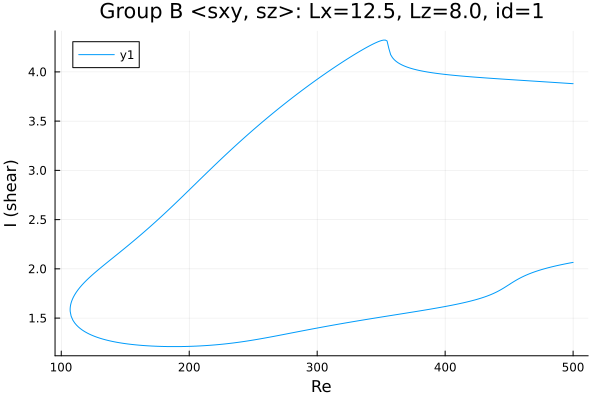

Values plotted in this chart, from the file beside it:
Re, shear
500.0, 3.88
498.8, 3.881
497.4, 3.882
496, 3.884
494.6, 3.885
493.2, 3.886
491.8, 3.887
490.4, 3.888
488.9, 3.89
487.5, 3.891
486.1, 3.892
484.7, 3.893
483.3, 3.894
481.9, 3.896
480.5, 3.897
479.1, 3.898
477.6, 3.899
476.2, 3.9
474.8, 3.902
473.4, 3.903
472, 3.904
470.6, 3.905
469.2, 3.906
467.7, 3.907
466.3, 3.909
464.9, 3.91
463.5, 3.911
462.1, 3.912
460.7, 3.913
459.3, 3.915
457.8, 3.916
456.4, 3.917
455, 3.918
453.6, 3.919
452.2, 3.921
450.8, 3.922
449.4, 3.923
447.9, 3.924
446.5, 3.925
445.1, 3.927
443.7, 3.928
442.3, 3.929
440.9, 3.93
439.5, 3.932
438, 3.933
436.6, 3.934
435.2, 3.935
433.8, 3.937
432.4, 3.938
431, 3.939
429.6, 3.941
428.1, 3.942
426.7, 3.943
425.3, 3.945
423.9, 3.946
422.5, 3.948
421.1, 3.949
419.7, 3.95
418.2, 3.952
416.8, 3.953
... 557 more rows
